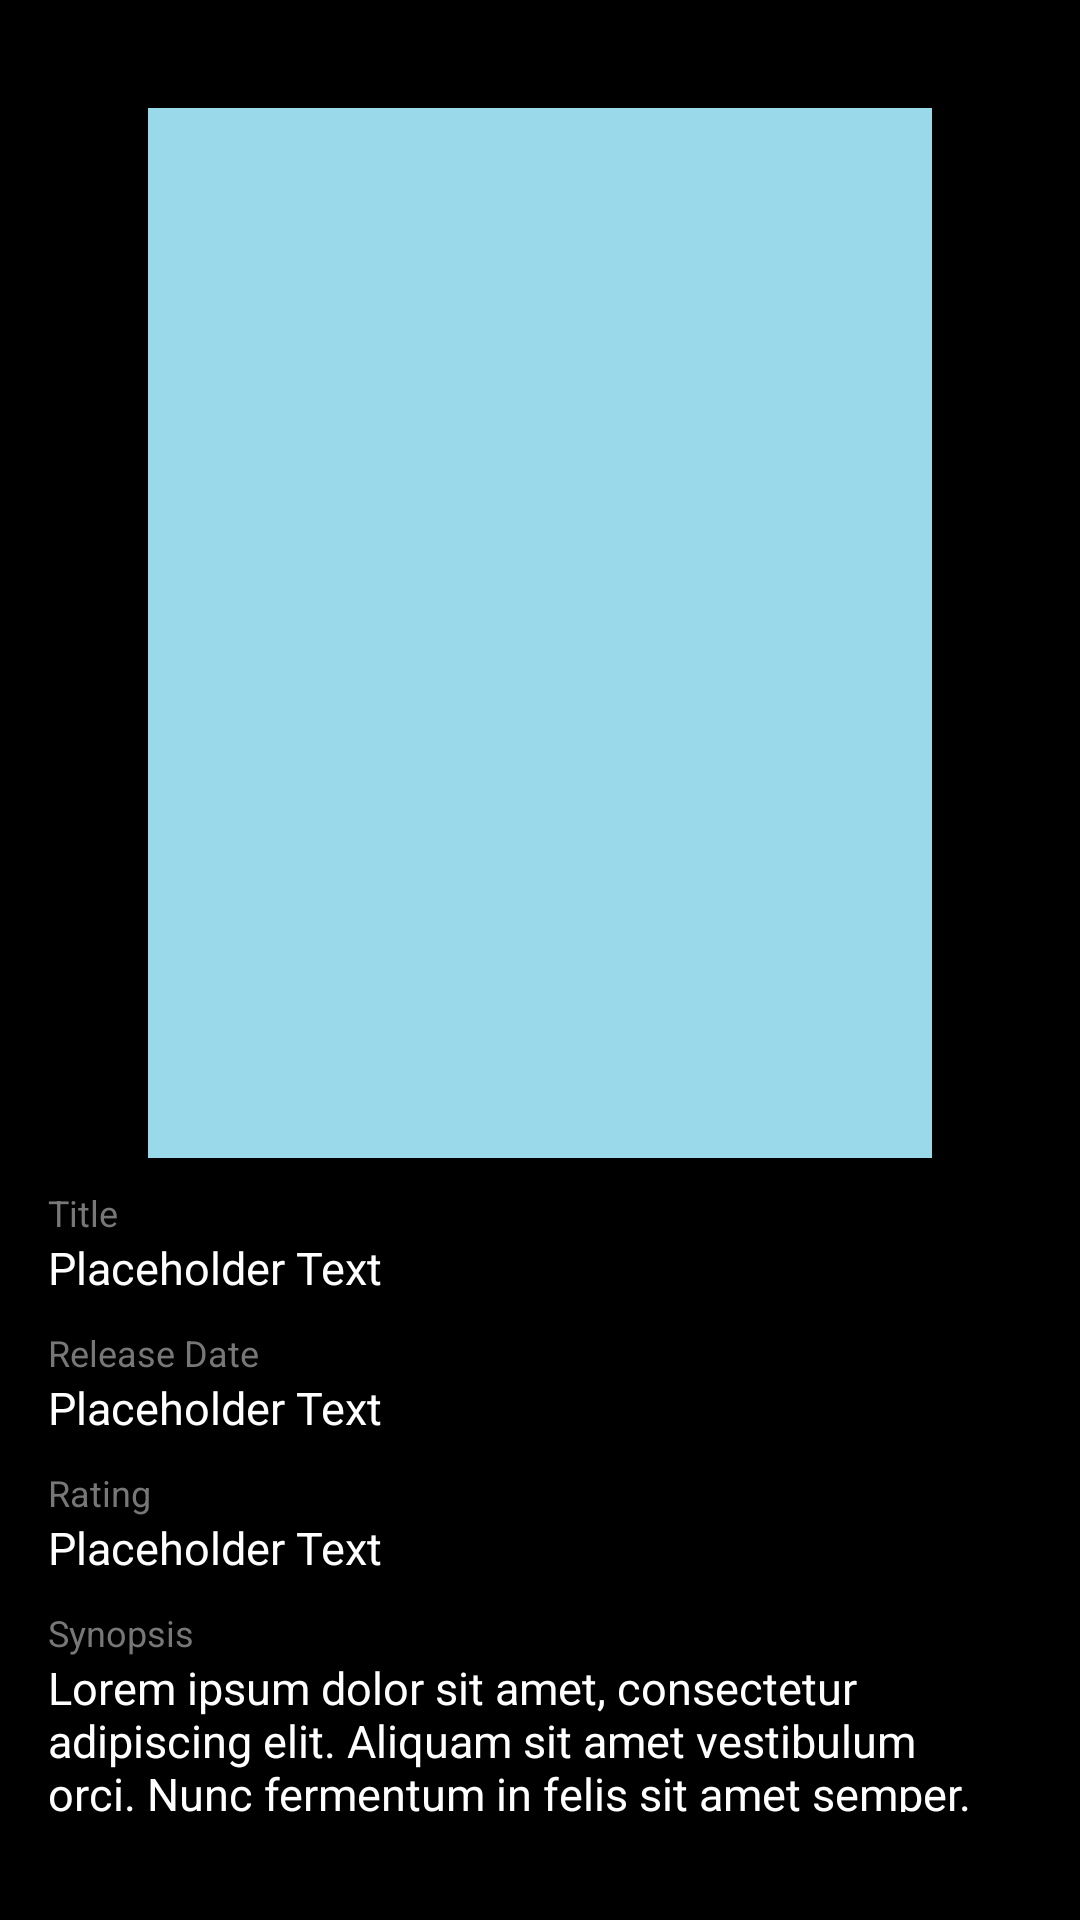

Here is an Android app screen rendered from its layout file. Give the layout XML and the strings, colors and styles it references.
<!-- AndroidManifest.xml: application theme AppTheme -->
<!-- res/layout/activity_movie_info.xml -->
<LinearLayout xmlns:android="http://schemas.android.com/apk/res/android"
              xmlns:tools="http://schemas.android.com/tools"
              android:layout_width="match_parent"
              android:layout_height="match_parent"
              android:background="@color/black"
              android:orientation="vertical"
              android:paddingBottom="@dimen/activity_vertical_margin"
              android:paddingLeft="@dimen/activity_horizontal_margin"
              android:paddingRight="@dimen/activity_horizontal_margin"
              android:paddingTop="@dimen/activity_vertical_margin"
              tools:context="com.kyle.popularmovies.activities.MovieInfoActivity">

    <ScrollView
        android:layout_width="match_parent"
        android:layout_height="match_parent"
        android:background="@color/black"
        android:layout_marginBottom="20dp">

        <LinearLayout
            android:layout_width="match_parent"
            android:layout_height="0dp"
            android:layout_marginTop="20dp"
            android:orientation="vertical">

            <ImageView
                android:id="@+id/poster"
                android:layout_width="match_parent"
                android:layout_height="@dimen/portrait_height"
                android:layout_gravity="center"
                android:layout_marginBottom="10dp"
                android:contentDescription="@string/poster_desc"
                android:src="@drawable/placeholder"/>

            <TextView
                android:layout_width="wrap_content"
                android:layout_height="wrap_content"
                android:text="@string/label_title"
                android:textColor="@color/label_color"
                android:textSize="@dimen/label_size"/>

            <TextView
                android:id="@+id/title"
                android:layout_width="wrap_content"
                android:layout_height="wrap_content"
                android:layout_marginBottom="10dp"
                android:text="@string/placeholder"
                android:textColor="@color/attr"
                android:textSize="@dimen/attr_size"/>

            <TextView
                android:layout_width="wrap_content"
                android:layout_height="wrap_content"
                android:text="@string/label_release"
                android:textColor="@color/label_color"
                android:textSize="@dimen/label_size"/>

            <TextView
                android:id="@+id/release"
                android:layout_width="wrap_content"
                android:layout_height="wrap_content"
                android:layout_marginBottom="10dp"
                android:text="@string/placeholder"
                android:textColor="@color/attr"
                android:textSize="@dimen/attr_size"/>

            <TextView
                android:layout_width="wrap_content"
                android:layout_height="wrap_content"
                android:text="@string/label_rating"
                android:textColor="@color/label_color"
                android:textSize="@dimen/label_size"/>

            <TextView
                android:id="@+id/vote"
                android:layout_width="wrap_content"
                android:layout_height="wrap_content"
                android:layout_marginBottom="10dp"
                android:text="@string/placeholder"
                android:textColor="@color/attr"
                android:textSize="@dimen/attr_size"/>

            <TextView
                android:layout_width="wrap_content"
                android:layout_height="wrap_content"
                android:text="@string/label_plot"
                android:textColor="@color/label_color"
                android:textSize="@dimen/label_size"/>

            <TextView
                android:id="@+id/synopsis"
                android:layout_width="wrap_content"
                android:layout_height="wrap_content"
                android:text="@string/lorem_ipsum"
                android:textColor="@color/attr"
                android:textSize="@dimen/attr_size"/>
        </LinearLayout>
    </ScrollView>

</LinearLayout>
<!-- resources referenced by this layout -->
<resources>
  <color name="attr">#fff</color>
  <color name="black">#000</color>
  <color name="label_color">#777</color>
  <dimen name="activity_horizontal_margin">16dp</dimen>
  <dimen name="activity_vertical_margin">16dp</dimen>
  <dimen name="attr_size">15sp</dimen>
  <dimen name="label_size">12sp</dimen>
  <dimen name="portrait_height">350dp</dimen>
  <!-- drawable placeholder: jpg bitmap (drawable, 31677 bytes) -->
  <string name="label_plot">Synopsis</string>
  <string name="label_rating">Rating</string>
  <string name="label_release">Release Date</string>
  <string name="label_title">Title</string>
  <string name="lorem_ipsum">Lorem ipsum dolor sit amet, consectetur adipiscing elit. Aliquam sit amet vestibulum orci. Nunc fermentum in felis sit amet semper. Praesent commodo, neque sit amet accumsan mattis, enim metus imperdiet neque, sit amet dapibus nisl augue sit amet est. Phasellus posuere erat dui, ac laoreet augue rutrum non. Mauris lobortis, sem gravida aliquet volutpat, tellus ante volutpat nisi, vel egestas sem leo id enim. Sed viverra sollicitudin ante, vel scelerisque erat fringilla vel. Duis velit neque, rhoncus a urna a, posuere vulputate magna.</string>
  <string name="placeholder">Placeholder Text</string>
  <string name="poster_desc">The poster of the movie.</string>
  <style name="AppTheme" parent="Theme.AppCompat.Light.DarkActionBar">
          
          
          
  
      </style>
</resources>
